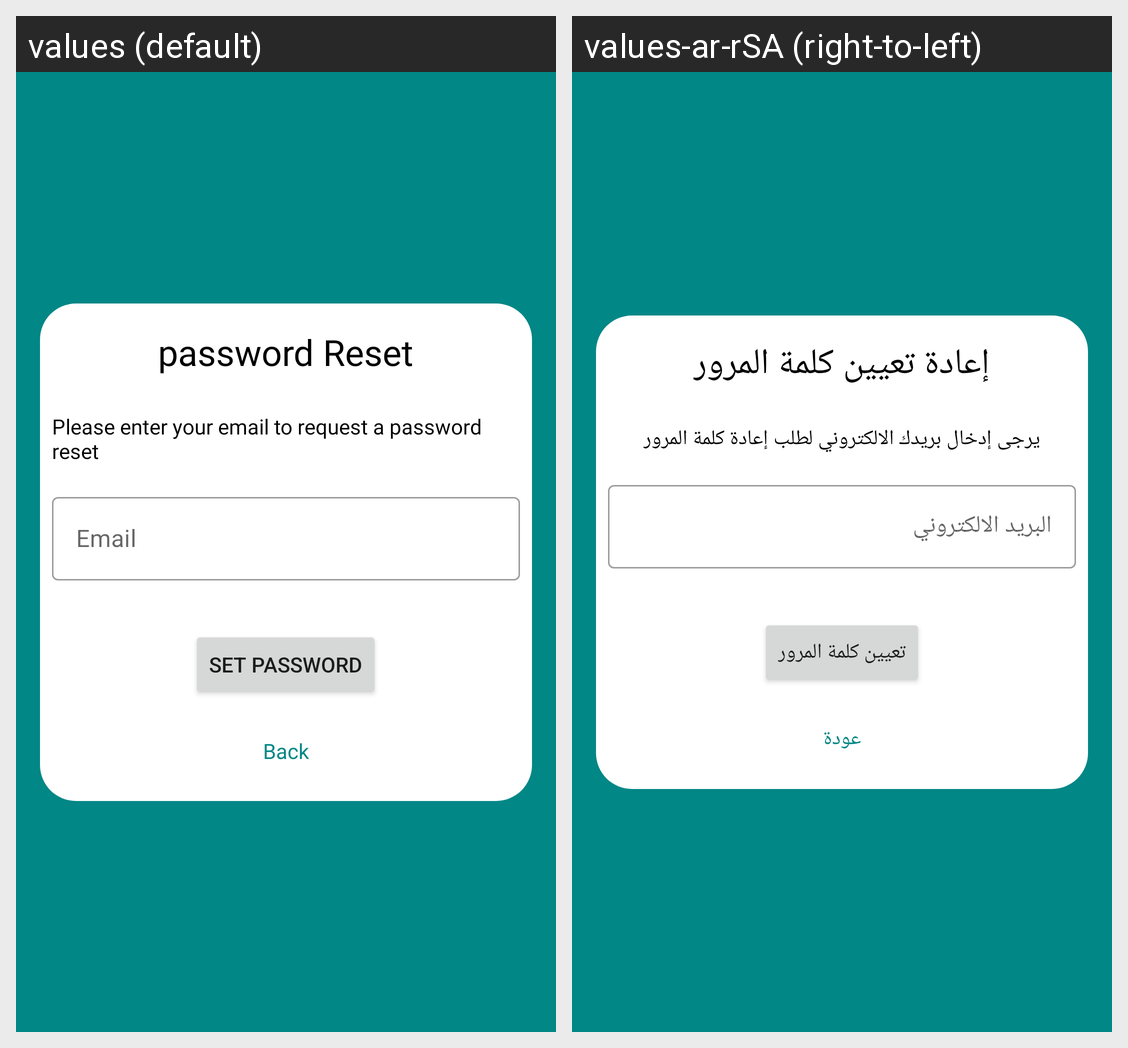

The same Android screen rendered under two of its app's locales, left to right. List the strings drawn on it with the default value and each locale's translation.
Android screen res/layout/fragment_forget_password.xml rendered under 2 locales, left to right: values (default), values-ar-rSA (right-to-left). Device: Nexus 5 (rendered at 1080×1920; each locale shown at half size, 540×960, under a caption strip naming it); theme Theme.HawyApp.
Strings drawn on this screen, with the default value and each locale's value (text and hints the layout hard-codes, and strings that could not be matched under every locale, appear in the picture but are not listed):

password_reset
  values: password Reset
  values-ar-rSA: إعادة تعيين كلمة المرور

please_enter_your_email
  values: Please enter your email to request a password reset
  values-ar-rSA: يرجى إدخال بريدك الالكتروني لطلب إعادة كلمة المرور

enter_your_email
  values: Email
  values-ar-rSA: البريد الالكتروني

set_password
  values: Set password
  values-ar-rSA: تعيين كلمة المرور

back
  values: Back
  values-ar-rSA: عودة
